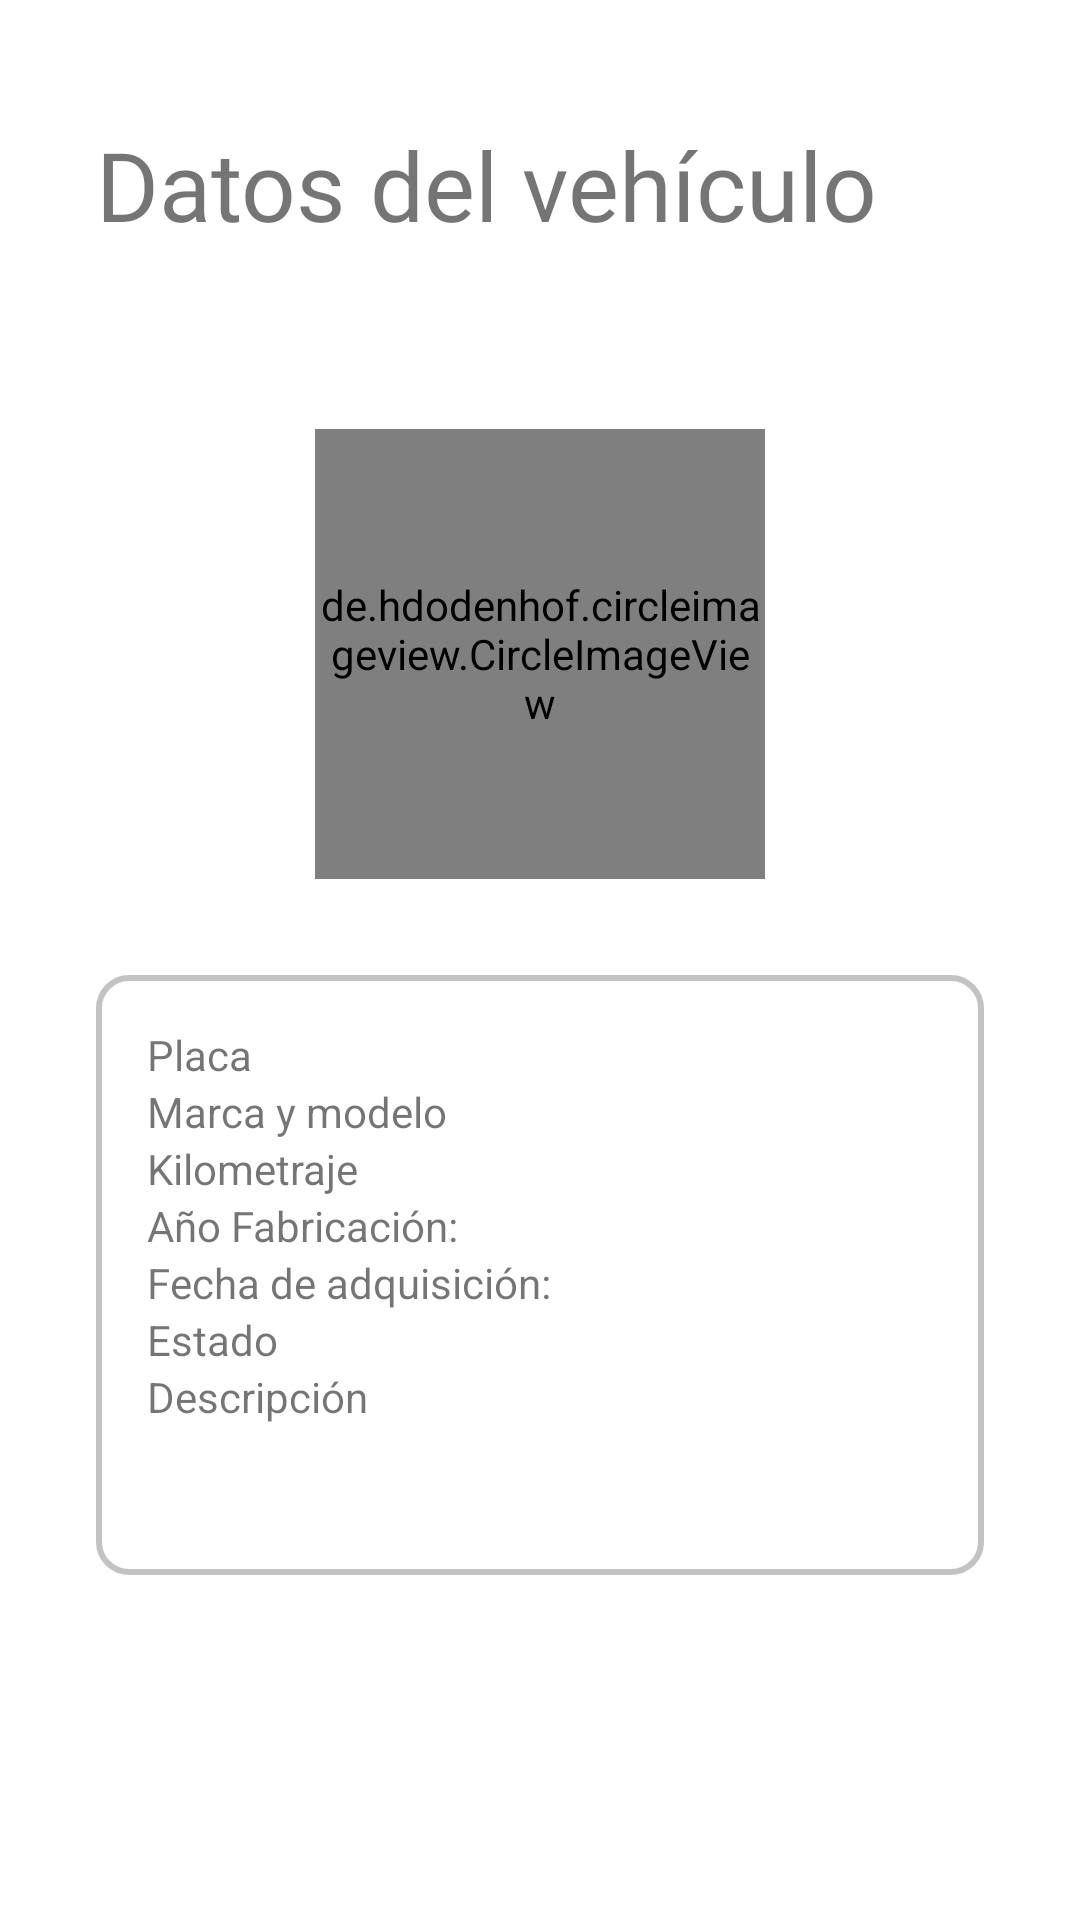

Write the Android layout XML for this screen, with the resource values it uses.
<!-- AndroidManifest.xml: application theme Theme.Final -->
<!-- res/layout/activity_datos_auto.xml -->
<?xml version="1.0" encoding="utf-8"?>
<androidx.constraintlayout.widget.ConstraintLayout xmlns:android="http://schemas.android.com/apk/res/android"
    xmlns:app="http://schemas.android.com/apk/res-auto"
    xmlns:tools="http://schemas.android.com/tools"
    android:layout_width="match_parent"
    android:layout_height="match_parent"
    tools:context=".DatosAuto">

    

    <LinearLayout
        android:layout_width="match_parent"
        android:layout_height="match_parent"
        android:orientation="vertical">

        <LinearLayout
            android:layout_width="match_parent"
            android:layout_height="wrap_content"
            android:orientation="vertical">
            <TextView
                android:id="@+id/textView2"
                android:layout_width="match_parent"
                android:layout_height="wrap_content"
                android:layout_marginStart="32dp"
                android:layout_marginEnd="32dp"
                android:text="Datos del vehículo"
                android:textSize="32dp"
                android:layout_marginTop="40dp"
                android:fontFamily="@font/opensans_extrabold" />

            <View
                android:id="@+id/divider"
                android:layout_width="match_parent"
                android:layout_height="12dp"
                android:layout_marginStart="32dp"
                android:layout_marginEnd="32dp"
                android:layout_marginTop="16dp"
                android:background="@drawable/btn_bg"
                android:backgroundTint="@color/titbtn" />

            <de.hdodenhof.circleimageview.CircleImageView
                xmlns:app="http://schemas.android.com/apk/res-auto"
                android:id="@+id/carImage"
                android:layout_width="150dp"
                android:layout_height="150dp"
                android:layout_gravity="center"
                android:layout_margin="32dp"
                android:src="@drawable/car"
                tools:srcCompat="@tools:sample/avatars" />

            <LinearLayout
                android:layout_width="match_parent"
                android:layout_height="200dp"
                android:layout_marginStart="32dp"
                android:layout_marginEnd="32dp"
                android:orientation="vertical"
                android:background="@drawable/customborder_rounded"
                android:layout_gravity="center">
                <TextView
                    android:id="@+id/autoPlacaV"
                    android:layout_width="wrap_content"
                    android:layout_height="wrap_content"
                    android:paddingLeft="16dp"
                    android:paddingTop="16dp"
                    android:text="Placa"/>
                <TextView
                    android:id="@+id/autoMarcaModeloV"
                    android:layout_width="wrap_content"
                    android:layout_height="wrap_content"
                    android:paddingLeft="16dp"
                    android:text="Marca y modelo"/>
                <TextView
                    android:id="@+id/autoKmV"
                    android:layout_width="wrap_content"
                    android:layout_height="wrap_content"
                    android:paddingLeft="16dp"
                    android:text="Kilometraje"/>
                <TextView
                    android:id="@+id/autoFabyearV"
                    android:layout_width="wrap_content"
                    android:layout_height="wrap_content"
                    android:paddingLeft="16dp"
                    android:text="Año Fabricación:"/>
                <TextView
                    android:id="@+id/autoAdqfecV"
                    android:layout_width="wrap_content"
                    android:layout_height="wrap_content"
                    android:paddingLeft="16dp"
                    android:text="Fecha de adquisición:"/>
                <TextView
                    android:id="@+id/autoEstadoV"
                    android:layout_width="wrap_content"
                    android:layout_height="wrap_content"
                    android:paddingLeft="16dp"
                    android:text="Estado"/>
                <TextView
                    android:id="@+id/autoDescripcionV"
                    android:layout_width="wrap_content"
                    android:layout_height="wrap_content"
                    android:paddingLeft="16dp"
                    android:text="Descripción"/>
            </LinearLayout>
        </LinearLayout>
    </LinearLayout>

</androidx.constraintlayout.widget.ConstraintLayout>
<!-- resources referenced by this layout -->
<resources>
  <color name="titbtn">#FFA34F</color>
  <!-- drawable car: jpg bitmap (drawable, 14743 bytes) -->
  <!-- drawable customborder_rounded (drawable) -->
  <?xml version="1.0" encoding="utf-8"?>
  <layer-list xmlns:android="http://schemas.android.com/apk/res/android">
      <item>
          <shape android:shape="rectangle">
              <stroke android:width="2dp" android:height="2dp"
                  android:color="#3C000000"/>
              <solid android:color="#31FFFFFF" />
              <padding android:left="1dp" android:top="1dp" android:right="1dp"
                  android:bottom="1dp"/>
              <corners android:radius="10dp" />
          </shape>
      </item>
  </layer-list>
  <style name="Theme.Final" parent="Theme.MaterialComponents.DayNight.NoActionBar">
          
          <item name="colorPrimary">@color/purple_500</item>
          <item name="colorPrimaryVariant">@color/purple_700</item>
          <item name="colorOnPrimary">@color/white</item>
          
          <item name="colorSecondary">@color/teal_200</item>
          <item name="colorSecondaryVariant">@color/teal_700</item>
          <item name="colorOnSecondary">@color/black</item>
          
          <item name="android:statusBarColor">?attr/colorPrimaryVariant</item>
          
      </style>
  <color name="purple_500">#EB3B3B</color>
  <color name="purple_700">#BD1A1A</color>
  <color name="white">#FFFFFFFF</color>
  <color name="teal_200">#00BCD4</color>
  <color name="teal_700">#FF018786</color>
  <color name="black">#FF000000</color>
</resources>
